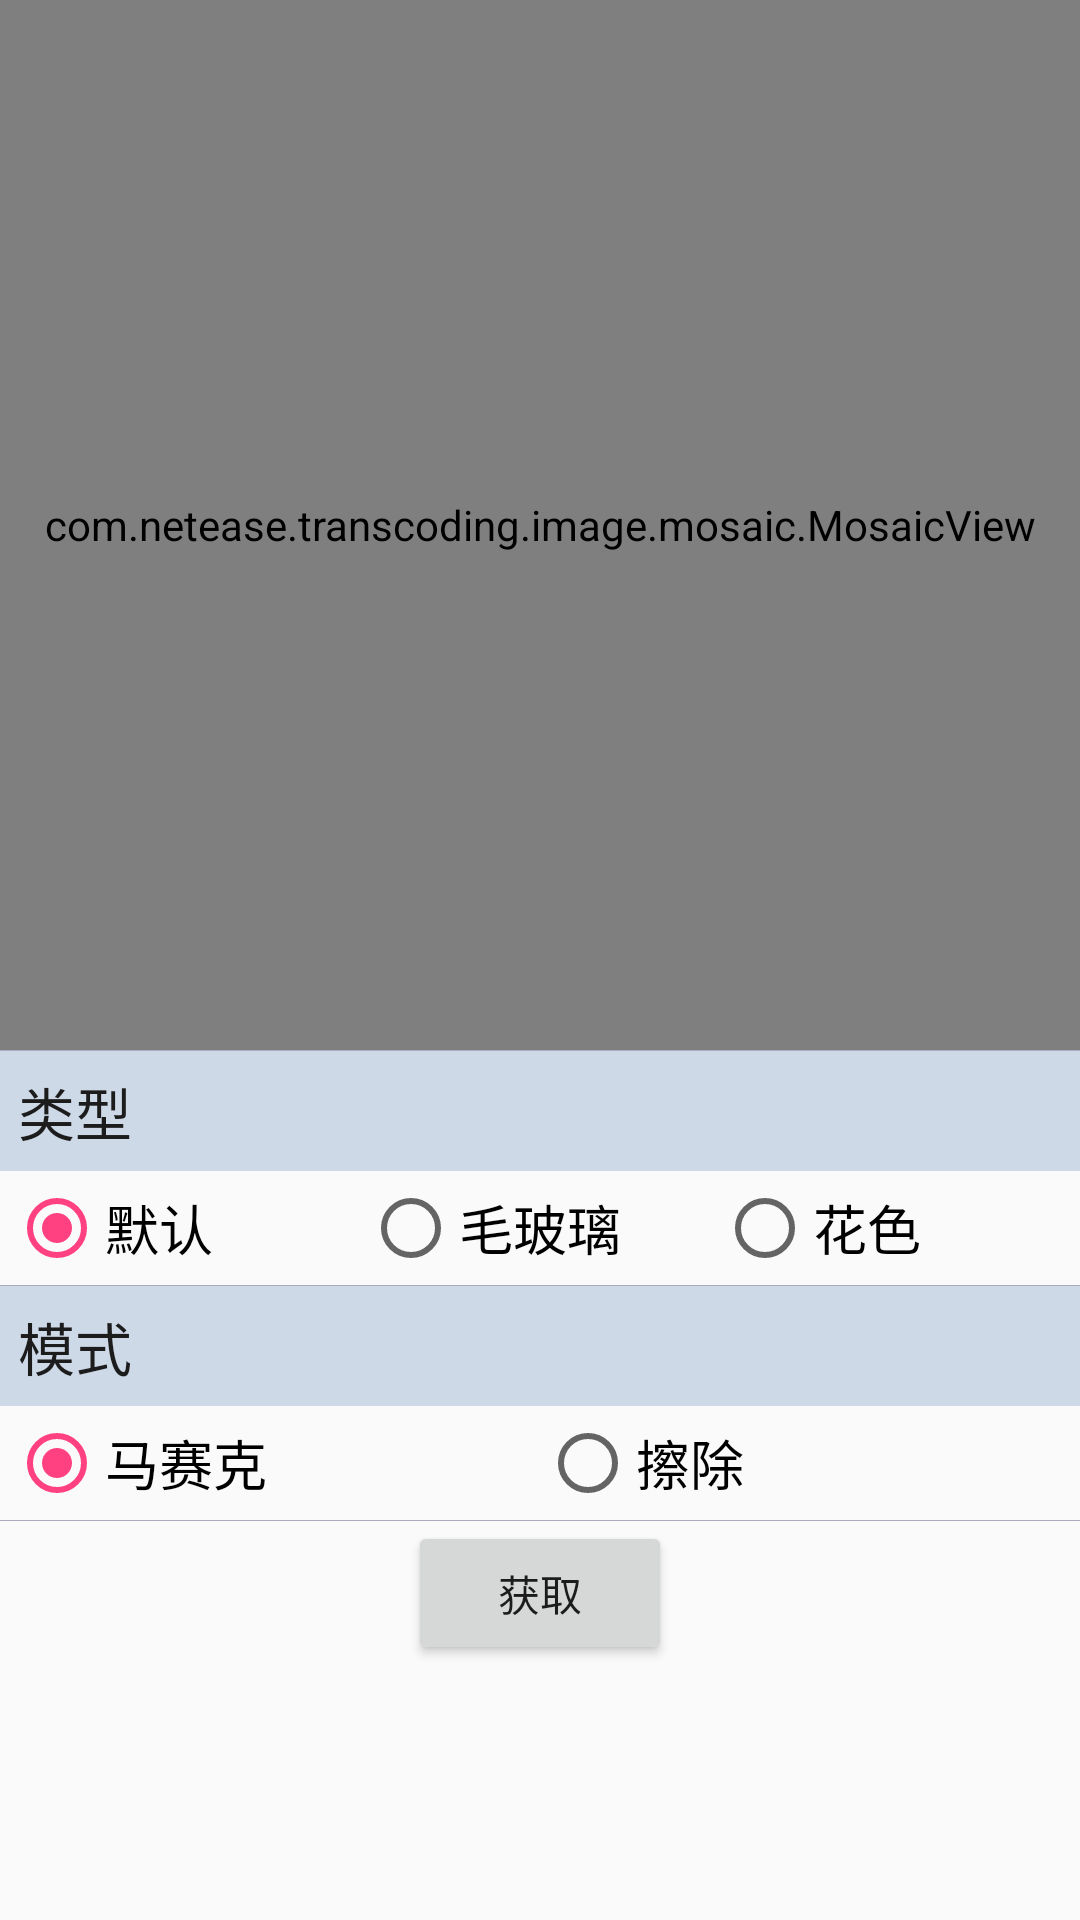

Here is an Android app screen rendered from its layout file. Give the layout XML and the strings, colors and styles it references.
<!-- AndroidManifest.xml: application theme AppTheme -->
<!-- res/layout/fragment_image_mosaic.xml -->
<ScrollView xmlns:android="http://schemas.android.com/apk/res/android"
    xmlns:tools="http://schemas.android.com/tools"
    android:layout_width="match_parent"
    android:layout_height="match_parent">

<LinearLayout
    android:layout_width="match_parent"
    android:layout_height="wrap_content"
    android:orientation="vertical">

    <com.netease.transcoding.image.mosaic.MosaicView
        android:id="@+id/image_mosaic_view"
        android:layout_width="match_parent"
        android:layout_height="350dp">

    </com.netease.transcoding.image.mosaic.MosaicView>


    <View style="@style/view_line"/>

    <LinearLayout
        android:layout_width="match_parent"
        android:layout_height="wrap_content"
        android:orientation="vertical">
        <TextView
            style="@style/text_title_small"
            android:text="类型"
            android:background="@color/title_grey"/>

        <RadioGroup
            android:id="@+id/image_mosaic_type"
            android:layout_width="match_parent"
            android:layout_height="wrap_content"
            android:orientation="horizontal"
            android:padding="3dp"
            >

            <RadioButton
                android:id="@+id/image_mosaic_type_base"
                style="@style/radio_button"
                android:text="默认"
                android:checked="true"/>

            <RadioButton
                android:id="@+id/image_mosaic_type_glass"
                style="@style/radio_button"
                android:text="毛玻璃"/>

            <RadioButton
                android:id="@+id/image_mosaic_type_red"
                style="@style/radio_button"
                android:text="花色"/>
        </RadioGroup >

    </LinearLayout>

    <View style="@style/view_line"/>

    <LinearLayout
        android:layout_width="match_parent"
        android:layout_height="wrap_content"
        android:orientation="vertical">
        <TextView
            style="@style/text_title_small"
            android:text="模式"
            android:background="@color/title_grey"/>

        <RadioGroup
            android:id="@+id/image_mosaic_mode"
            android:layout_width="match_parent"
            android:layout_height="wrap_content"
            android:orientation="horizontal"
            android:padding="3dp"
            >

            <RadioButton
                android:id="@+id/image_mosaic_mode_on"
                style="@style/radio_button"
                android:text="马赛克"
                android:checked="true"/>

            <RadioButton
                android:id="@+id/image_mosaic_mode_off"
                style="@style/radio_button"
                android:text="擦除"/>
        </RadioGroup >

    </LinearLayout>

    <View style="@style/view_line"/>

    <Button
        android:id="@+id/image_mosaic_get"
        android:layout_width="wrap_content"
        android:layout_height="wrap_content"
        android:layout_gravity="center_horizontal"
        android:text="获取"/>

    <ImageView
        android:id="@+id/image_mosaic_dst"
        android:layout_width="wrap_content"
        android:layout_height="wrap_content"
        android:layout_gravity="center"
        android:layout_margin="5dp"/>

</LinearLayout>
</ScrollView>
<!-- resources referenced by this layout -->
<resources>
  <color name="title_grey">#CED9E7</color>
  <style name="radio_button">
          <item name="android:layout_width">0dp</item>
          <item name="android:layout_height">wrap_content</item>
          <item name="android:layout_weight">1</item>
          <item name="android:textSize">18sp</item>
      </style>
  <style name="text_title_small">
          <item name="android:layout_width">match_parent</item>
          <item name="android:layout_height">wrap_content</item>
          <item name="android:gravity">center_vertical</item>
          <item name="android:textColor">@color/actionbar_sel_color</item>
          <item name="android:textSize">@dimen/text_19dp</item>
          <item name="android:padding">6dp</item>
      </style>
  <style name="view_line">
          <item name="android:layout_width">match_parent</item>
          <item name="android:layout_height">1px</item>
          <item name="android:background">@color/group_small_text_color</item>
      </style>
  <style name="AppTheme" parent="Theme.AppCompat.Light.DarkActionBar">
          
          <item name="colorPrimary">@color/colorPrimary</item>
          <item name="colorPrimaryDark">@color/colorPrimaryDark</item>
          <item name="colorAccent">@color/colorAccent</item>
      </style>
  <color name="actionbar_sel_color">#1c1c1c</color>
  <dimen name="text_19dp">19dp</dimen>
  <color name="group_small_text_color">#ABAABF</color>
  <color name="colorPrimary">#3F51B5</color>
  <color name="colorPrimaryDark">#303F9F</color>
  <color name="colorAccent">#FF4081</color>
</resources>
